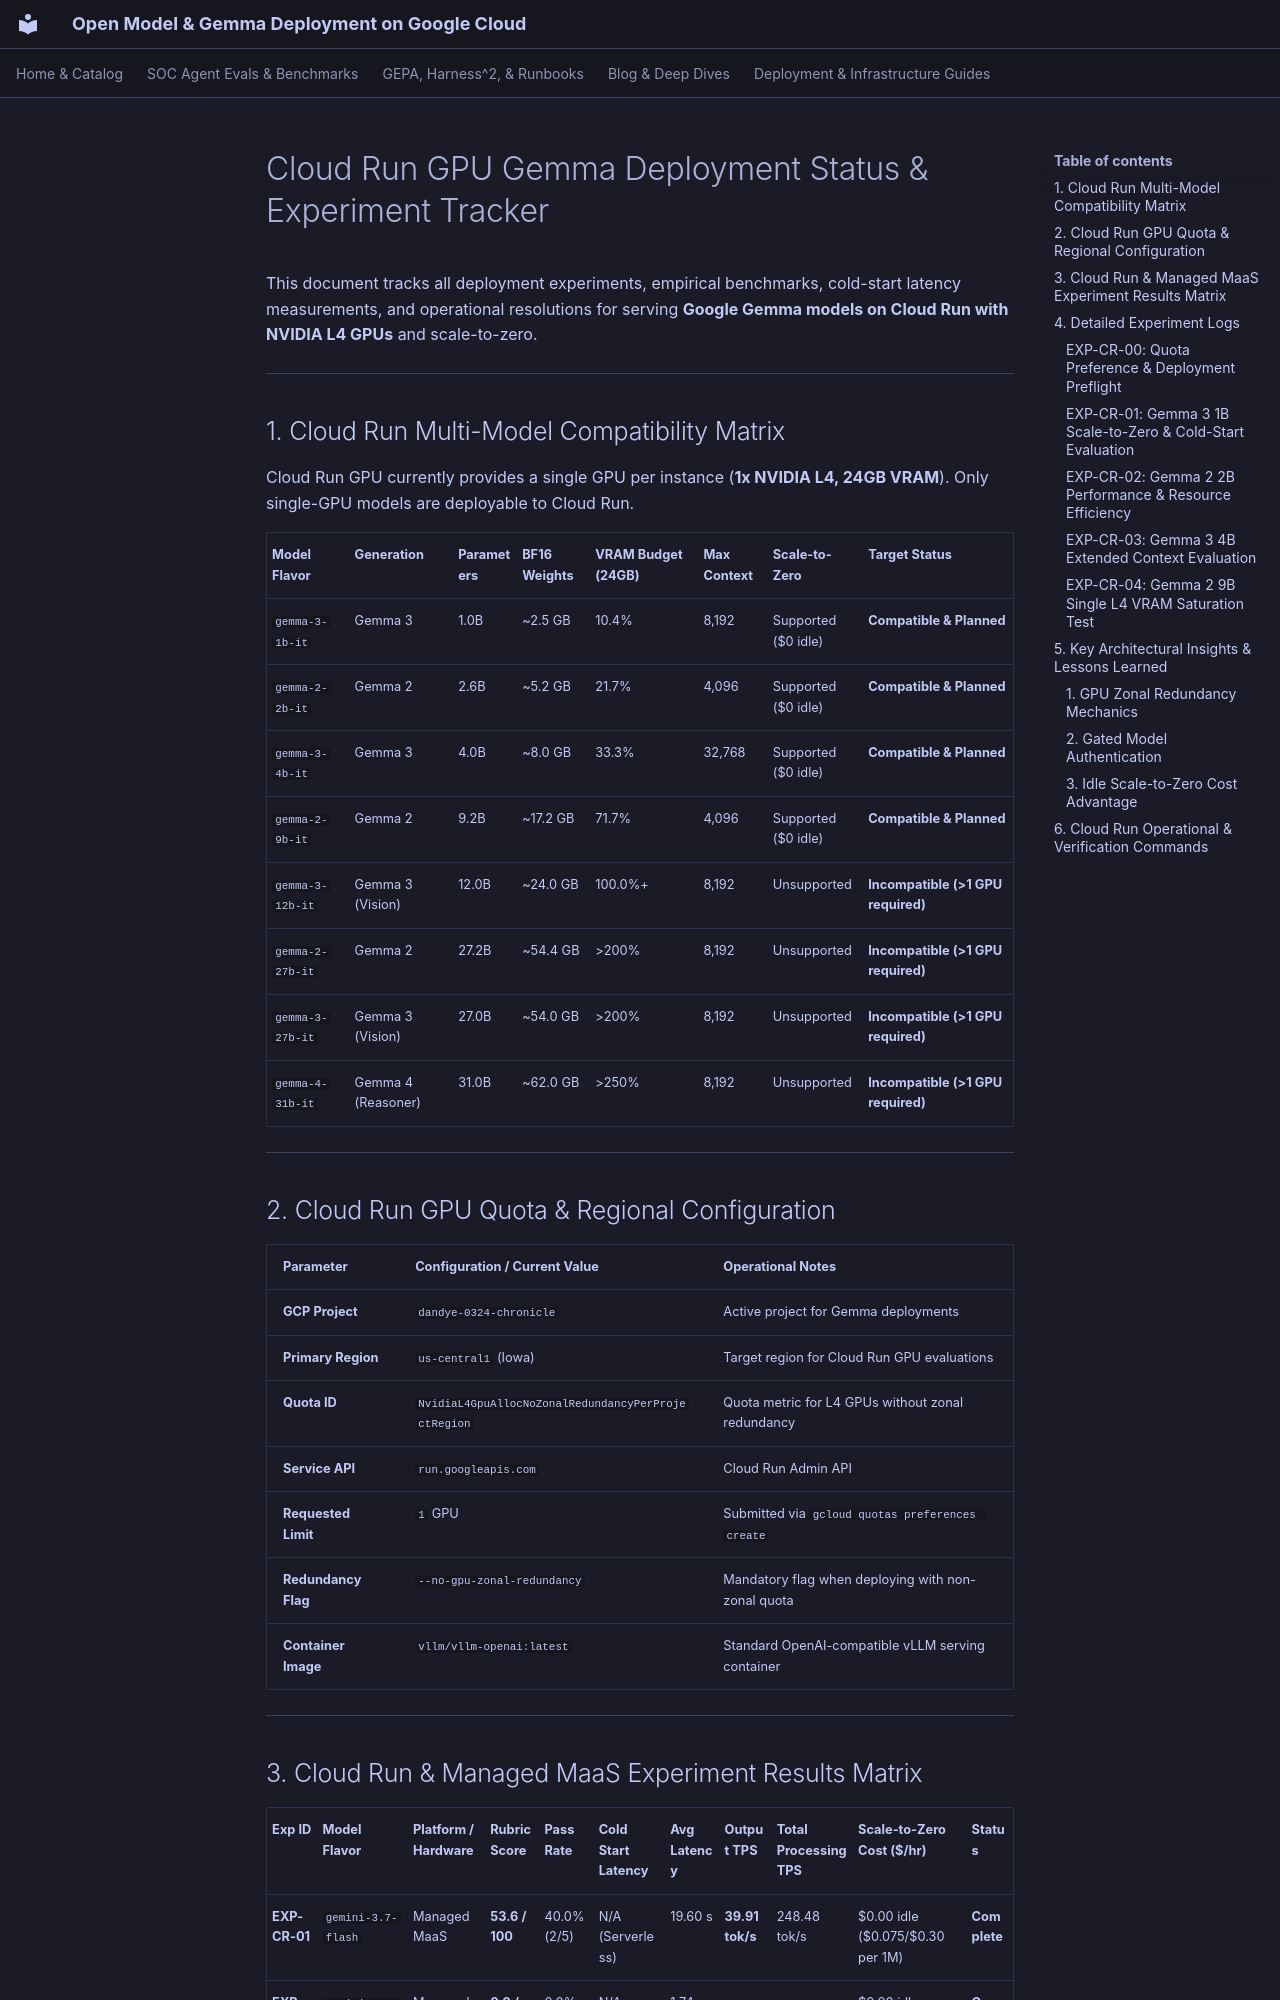

repository: dandye/open-model-deploy-gcp · page: cloudrun_experiments_status/index.html · generator: mkdocs

---
title: "Cloud Run GPU Gemma Deployment Status & Experiment Tracker"
description: "Empirical results, cold-start benchmarks, hardware sizing, and experiment tracker for deploying Gemma models on Google Cloud Run with GPU."
type: "status"
tags:
  - gemma
  - cloud-run
  - serverless-gpu
  - experiments
  - benchmarks
  - scale-to-zero
created: 2026-08-25
updated: 2026-08-25
---

# Cloud Run GPU Gemma Deployment Status & Experiment Tracker

This document tracks all deployment experiments, empirical benchmarks, cold-start latency measurements, and operational resolutions for serving **Google Gemma models on Cloud Run with NVIDIA L4 GPUs** and scale-to-zero.

---

## 1. Cloud Run Multi-Model Compatibility Matrix

Cloud Run GPU currently provides a single GPU per instance (**1x NVIDIA L4, 24GB VRAM**). Only single-GPU models are deployable to Cloud Run.

| Model Flavor | Generation | Parameters | BF16 Weights | VRAM Budget (24GB) | Max Context | Scale-to-Zero | Target Status |
| :--- | :--- | :--- | :--- | :--- | :--- | :--- | :--- |
| `gemma-3-1b-it` | Gemma 3 | 1.0B | ~2.5 GB | 10.4% | 8,192 | Supported ($0 idle) | **Compatible & Planned** |
| `gemma-2-2b-it` | Gemma 2 | 2.6B | ~5.2 GB | 21.7% | 4,096 | Supported ($0 idle) | **Compatible & Planned** |
| `gemma-3-4b-it` | Gemma 3 | 4.0B | ~8.0 GB | 33.3% | 32,768 | Supported ($0 idle) | **Compatible & Planned** |
| `gemma-2-9b-it` | Gemma 2 | 9.2B | ~17.2 GB | 71.7% | 4,096 | Supported ($0 idle) | **Compatible & Planned** |
| `gemma-3-12b-it` | Gemma 3 (Vision) | 12.0B | ~24.0 GB | 100.0%+ | 8,192 | Unsupported | **Incompatible (>1 GPU required)** |
| `gemma-2-27b-it` | Gemma 2 | 27.2B | ~54.4 GB | >200% | 8,192 | Unsupported | **Incompatible (>1 GPU required)** |
| `gemma-3-27b-it` | Gemma 3 (Vision) | 27.0B | ~54.0 GB | >200% | 8,192 | Unsupported | **Incompatible (>1 GPU required)** |
| `gemma-4-31b-it` | Gemma 4 (Reasoner) | 31.0B | ~62.0 GB | >250% | 8,192 | Unsupported | **Incompatible (>1 GPU required)** |

---

## 2. Cloud Run GPU Quota & Regional Configuration

| Parameter | Configuration / Current Value | Operational Notes |
| :--- | :--- | :--- |
| **GCP Project** | `dandye-0324-chronicle` | Active project for Gemma deployments |
| **Primary Region** | `us-central1` (Iowa) | Target region for Cloud Run GPU evaluations |
| **Quota ID** | `NvidiaL4GpuAllocNoZonalRedundancyPerProjectRegion` | Quota metric for L4 GPUs without zonal redundancy |
| **Service API** | `run.googleapis.com` | Cloud Run Admin API |
| **Requested Limit** | `1` GPU | Submitted via `gcloud quotas preferences create` |
| **Redundancy Flag** | `--no-gpu-zonal-redundancy` | Mandatory flag when deploying with non-zonal quota |
| **Container Image** | `vllm/vllm-openai:latest` | Standard OpenAI-compatible vLLM serving container |

---
